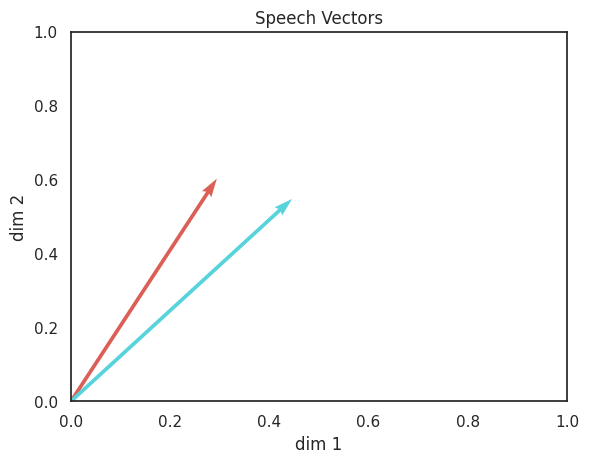

Write the Python code that produced this figure.
# data_generator.py
# Creating datset of vector inputs for NN
# Author: maria.olaru@

import random
import numpy as np
import matplotlib.pyplot as plt
import seaborn as sns
import pandas as pd


# Input preferences
N = 2   # number of vectors
L = 100  # length of datapoints 

def generate_vectors():
    """ Create speech vectors. """
    np.random.seed(20)
    v = np.random.uniform(0, 1, N*2)
    v = v.reshape(N, 2)
    return v
        
def plot_vectors():
    """ Plots speech vectors. """
    sns.set(style="white", palette="muted", color_codes=True)
    color_array = sns.color_palette("hls", N)
    
    fig, ax = plt.subplots()
    
    origin = np.zeros(N)
    v = generate_vectors()
    print("vector: \n", v)
    
    ax.quiver(origin, 
              origin, 
              v[:,0], 
              v[:,1], 
              color = color_array, 
              scale = 2)
    ax.axis([0, 1, 0, 1])
    
    plt.title("Speech Vectors")
    plt.xlabel("dim 1")
    plt.ylabel("dim 2")
    
    plt.show()

def generate_data():
    """ Create datset. """
    d = np.zeros((N, L, 2)) 
    v = generate_vectors()   
    for i in range(N):
        d[i, 0:L, 0] = np.linspace(0, v[i, 0], L)
        d[i, 0:L, 1] = np.linspace(0, v[i, 1], L)
    return d

def process_data():
    """ Converge & transform to 1D vector. """
    d = generate_data()
    
    
    indx_s = np.random.permutation(d.shape[0]) #shuffle vector type
    ds = d[indx_s, :, :]
    dsv = ds.reshape(-1, order = 'F') #output col1 (dim1) then col2 (dim2)
    
    return dsv

def main():
    plot_vectors()
 
    fn_begin = 'lang_data_v1.0_' + str(N) + '_' + str(L) + '_'
    np.savetxt(fn_begin + 'input.csv', process_data(), 
               delimiter = ',')

if __name__ == '__main__': 
    main()